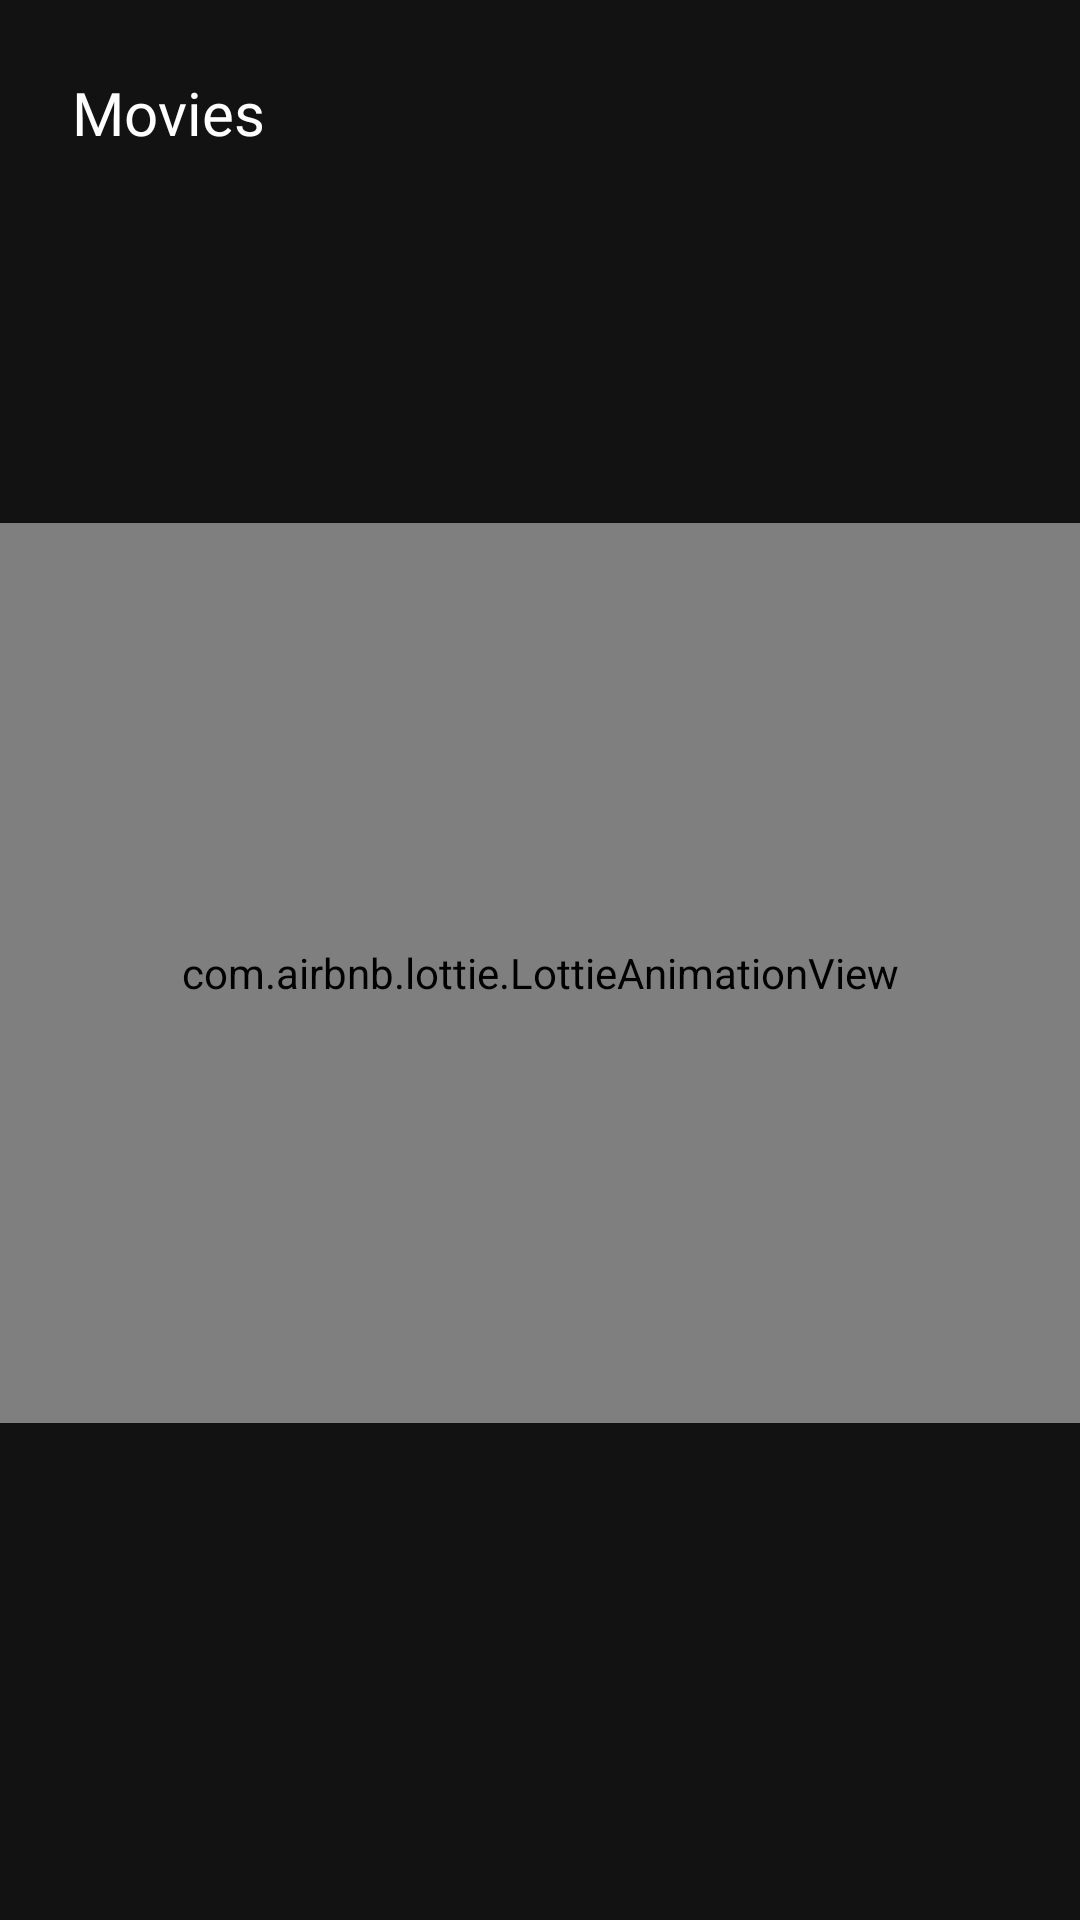

Reconstruct the res/layout file that produces this screen, plus the resources it refers to.
<!-- AndroidManifest.xml: application theme Theme.Movies_TMDB -->
<!-- res/layout/activity_main.xml -->
<?xml version="1.0" encoding="utf-8"?>
<androidx.constraintlayout.widget.ConstraintLayout xmlns:android="http://schemas.android.com/apk/res/android"
    xmlns:app="http://schemas.android.com/apk/res-auto"
    xmlns:tools="http://schemas.android.com/tools"
    android:layout_width="match_parent"
    android:layout_height="match_parent"
    android:background="#121212"
    tools:context=".MainActivity">

    <androidx.recyclerview.widget.RecyclerView
        android:id="@+id/main_movie_nested_recyclerview"
        android:layout_width="0dp"
        android:layout_height="0dp"
        android:visibility="gone"
        android:layout_marginStart="12dp"
        android:layout_marginTop="12dp"
        app:layoutManager="androidx.recyclerview.widget.LinearLayoutManager"
        app:layout_constraintBottom_toBottomOf="parent"
        app:layout_constraintEnd_toEndOf="parent"
        app:layout_constraintStart_toStartOf="parent"
        app:layout_constraintTop_toBottomOf="@+id/textView" />

    <TextView
        android:id="@+id/textView"
        android:layout_width="wrap_content"
        android:layout_height="wrap_content"
        android:layout_marginStart="24dp"
        android:layout_marginTop="24dp"
        android:text="Movies"
        android:fontFamily="@font/montserrat"
        android:textSize="20dp"
        android:textColor="@color/white"
        app:layout_constraintStart_toStartOf="parent"
        app:layout_constraintTop_toTopOf="parent" />

    <androidx.constraintlayout.widget.ConstraintLayout
        android:id="@+id/load_layout"
        android:layout_width="0dp"
        android:layout_height="0dp"
        android:visibility="visible"
        app:layout_constraintBottom_toBottomOf="parent"
        app:layout_constraintEnd_toEndOf="parent"
        app:layout_constraintStart_toStartOf="parent"
        app:layout_constraintTop_toBottomOf="@+id/textView">

        <com.airbnb.lottie.LottieAnimationView
            android:id="@+id/animationView"
            android:layout_width="match_parent"
            android:layout_height="300dp"
            app:layout_constraintBottom_toBottomOf="parent"
            app:layout_constraintStart_toStartOf="parent"
            app:layout_constraintTop_toTopOf="parent"
            app:layout_constraintVertical_bias="0.427"
            app:lottie_autoPlay="true"
            app:lottie_loop="true"
            app:lottie_rawRes="@raw/load_art" />
    </androidx.constraintlayout.widget.ConstraintLayout>


</androidx.constraintlayout.widget.ConstraintLayout>
<!-- resources referenced by this layout -->
<resources>
  <style name="Theme.Movies_TMDB" parent="Theme.MaterialComponents.Light.NoActionBar">
          
          <item name="colorPrimary">@color/purple_500</item>
          <item name="colorPrimaryVariant">@color/purple_700</item>
          <item name="colorOnPrimary">@color/white</item>
          
          <item name="colorSecondary">@color/teal_200</item>
          <item name="colorSecondaryVariant">@color/teal_700</item>
          <item name="colorOnSecondary">@color/black</item>
          
          <item name="android:statusBarColor" tools:targetApi="l">@color/black</item>
          
      </style>
  <!-- not gathered from this repository: default colours our renderer supplied (Android Studio template values) -->
  <color name="purple_500">#FF6200EE</color>
  <color name="purple_700">#FF3700B3</color>
  <color name="teal_200">#FF03DAC5</color>
  <color name="teal_700">#FF018786</color>
  <color name="black">#FF000000</color>
  <color name="white">#FFFFFFFF</color>
</resources>
